Image classification data set "Tea_Leaf_Disease_Dataset" (Balasubramaniam077/Tea_Leaf_Disease_Dataset on GitHub). Class labels (3): Disease, Healthy, healthy.

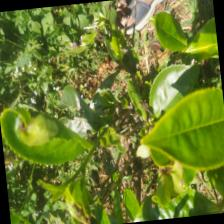
Label: healthy

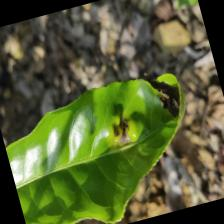
Label: Disease

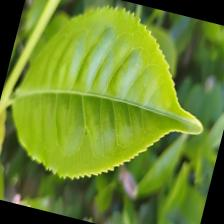
Label: Healthy

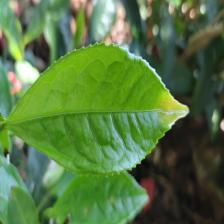
Label: healthy

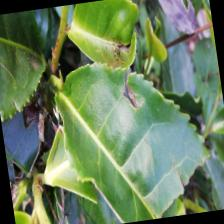
Label: Disease

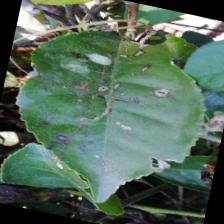
Label: Disease
